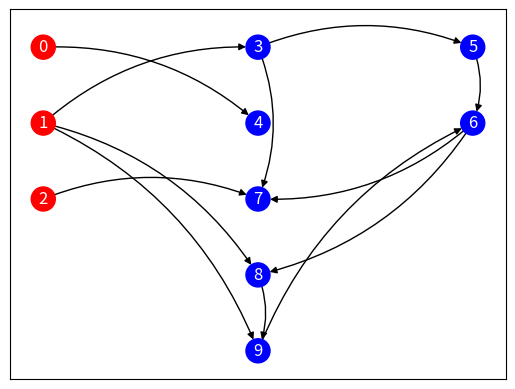

Python code for this plot:
import numpy as np

import networkx as nx
import matplotlib.pyplot as plt


# Firstly, let's generate some random PPGs


def random_PPG(V_0_s, V_s, A_s):
    # V_0_s is number of vertices in V_0
    # V_s is total number of vertices
    # A_s is total number of arcs

    # returns arc list, connectivity table, and vertex depth list

    A = [] # [arc index] = [tail vertex index, head vertex index]

    A_table = [] # [tail index][head index] = 0/1 depending on arc existence
    for x in range(V_s):
        A_table.append([])
        for y in range(V_s):
            A_table[x].append(0)

    # Firstly, we make sure that every vertex is reachable from some primal vertex, by building a multi-tree naively

    leaf_vertices = list(range(V_0_s))

    vertex_depth = [0] * V_0_s # distances from closest elements in V_0

    for A_i in range(V_s - V_0_s):
        # pick a random leaf vertex and append a new vertex, which will succeed it.
        cur_leaf_i = np.random.randint(V_0_s)

        new_vertex_index = V_0_s + A_i
        A.append([leaf_vertices[cur_leaf_i], new_vertex_index])
        A_table[leaf_vertices[cur_leaf_i]][new_vertex_index] = 1

        # we note down the depth of the new vertex
        vertex_depth.append(vertex_depth[leaf_vertices[cur_leaf_i]] + 1)

        leaf_vertices[cur_leaf_i] = new_vertex_index # replace the leaf

    # Now we add random arcs until the number of arcs fits

    while(len(A) < A_s):
        # tail can lie wherever, head mustn't be in V_0
        random_tail = np.random.randint(V_s)
        random_head = V_0_s + np.random.randint(V_s - V_0_s)

        # we only add the arc if it doesn't already exist
        if A_table[random_tail][random_head] == 0:
            A.append([random_tail, random_head])
            A_table[random_tail][random_head] = 1

            # we check if vertex depth changes
            vertex_depth[random_head] = min(vertex_depth[random_head], vertex_depth[random_tail] + 1)
    return(A, A_table, vertex_depth)


V_0_s = 3
V_s = 10
A_s = 12

A, A_table, vertex_depth = random_PPG(V_0_s, V_s, A_s)





G = nx.DiGraph()
G.add_nodes_from(list(range(V_s)))
G.add_edges_from(A)

# Extract colors in node order
node_colors = ["red"] * V_0_s + ["blue"] * (V_s - V_0_s)

# Layout
layout_spacing = []
col_occupancy = [0] * (1 + max(vertex_depth))
for v_i in range(V_s):
    layout_spacing.append((vertex_depth[v_i], -col_occupancy[vertex_depth[v_i]] * 2))
    col_occupancy[vertex_depth[v_i]] += 1
pos = layout_spacing


# Draw
fig, ax = plt.subplots()

# Draw nodes
nx.draw_networkx_nodes(G, pos, ax=ax, node_color=node_colors)
nx.draw_networkx_labels(G, pos, ax=ax, font_color = "white")

# Draw edges with different curvature depending on (u,v)
for (u, v) in G.edges():
    rad = 0.2 if (u, v) == (0,1) else -0.2
    nx.draw_networkx_edges(
        G, pos, edgelist=[(u,v)], ax=ax,
        connectionstyle=f'arc3,rad={rad}',
        arrows=True
    )
"""nx.draw(
    G, pos,
    with_labels=True,
    node_color=node_colors,
    arrows=True,
    arrowstyle='-|>',
    arrowsize=20
)"""

plt.show()
